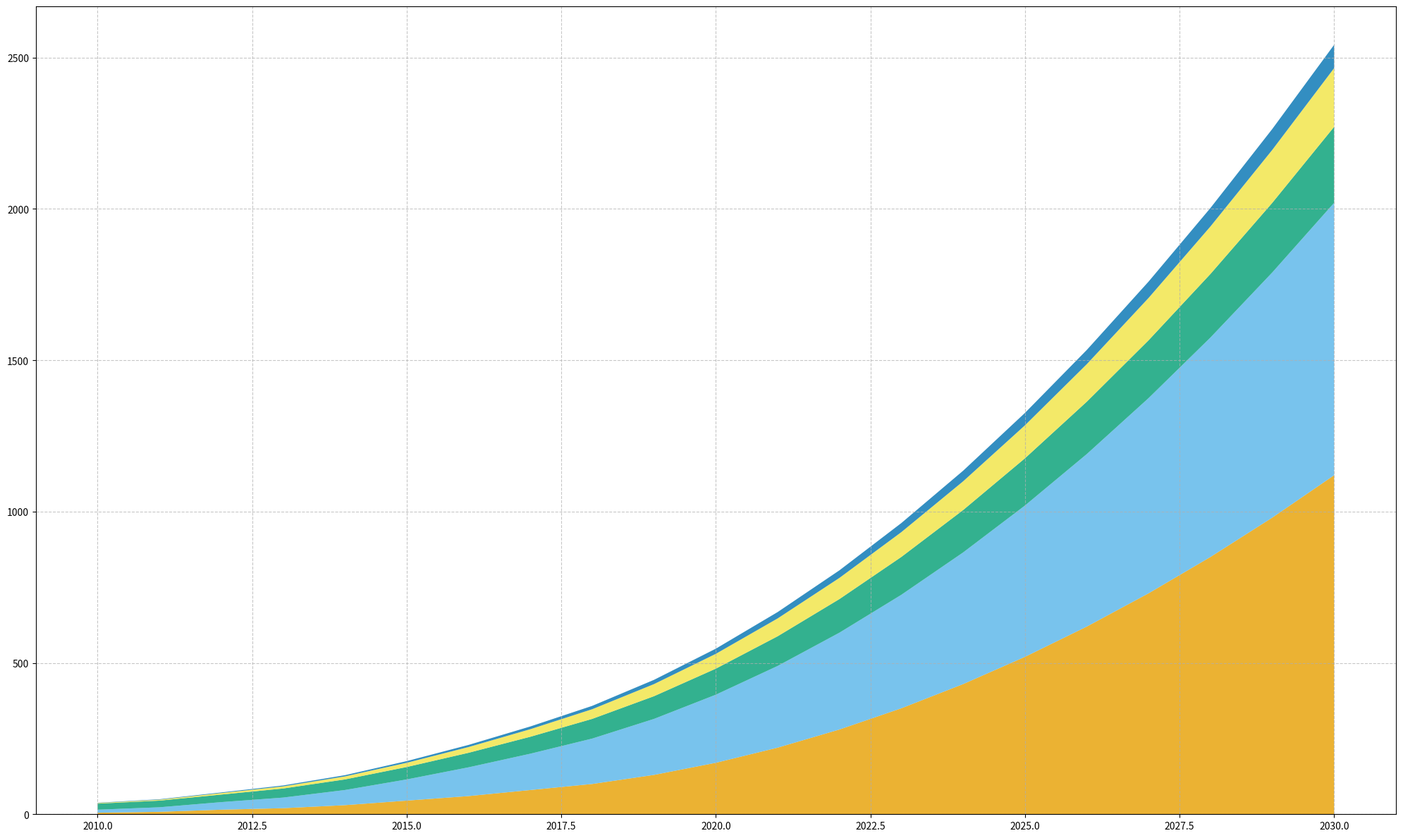
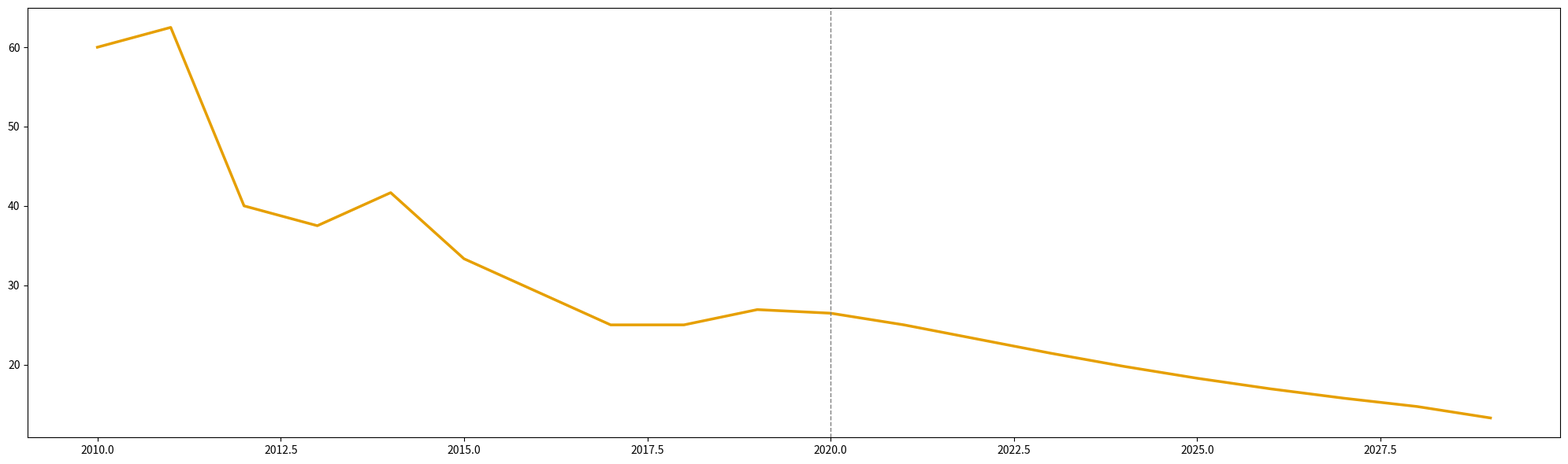

Write Python code to recreate these figures, in order.
import matplotlib.pyplot as plt
import numpy as np

years = np.arange(2010, 2031)
solar = np.array([5, 8, 15, 20, 30, 45, 60, 80, 100, 130, 170, 220, 280, 350, 430, 520, 620, 730, 850, 980, 1120])
wind = np.array([10, 15, 25, 35, 50, 70, 95, 120, 150, 185, 225, 270, 320, 375, 435, 500, 570, 645, 725, 810, 900])
hydro = np.array([20, 22, 25, 30, 35, 41, 48, 56, 65, 75, 86, 98, 111, 125, 140, 156, 173, 191, 210, 230, 251])
biomass = np.array([2, 3, 5, 7, 10, 14, 19, 25, 32, 40, 49, 59, 70, 82, 95, 109, 124, 140, 157, 175, 194])
geothermal = np.array([1, 1.5, 2, 3, 4, 5.5, 7, 9, 11, 14, 17, 21, 25, 30, 35, 41, 47, 54, 61, 69, 77])

plt.figure(figsize=(20, 12))
plt.stackplot(years, solar, wind, hydro, biomass, geothermal, 
              colors=['#e69f00', '#56b4e9', '#009e73', '#f0e442', '#0072b2'], alpha=0.8)
plt.grid(linestyle='--', alpha=0.7)
plt.tight_layout()

fig, ax = plt.subplots(figsize=(20, 6))
solar_growth_rate = np.gradient(solar[:-1], years[:-1]) / solar[:-1] * 100
ax.plot(years[:-1], solar_growth_rate, color='#e69f00', linewidth=2.5)
ax.axvline(2020, color='gray', linestyle='--', lw=1)
plt.tight_layout()
plt.show()
